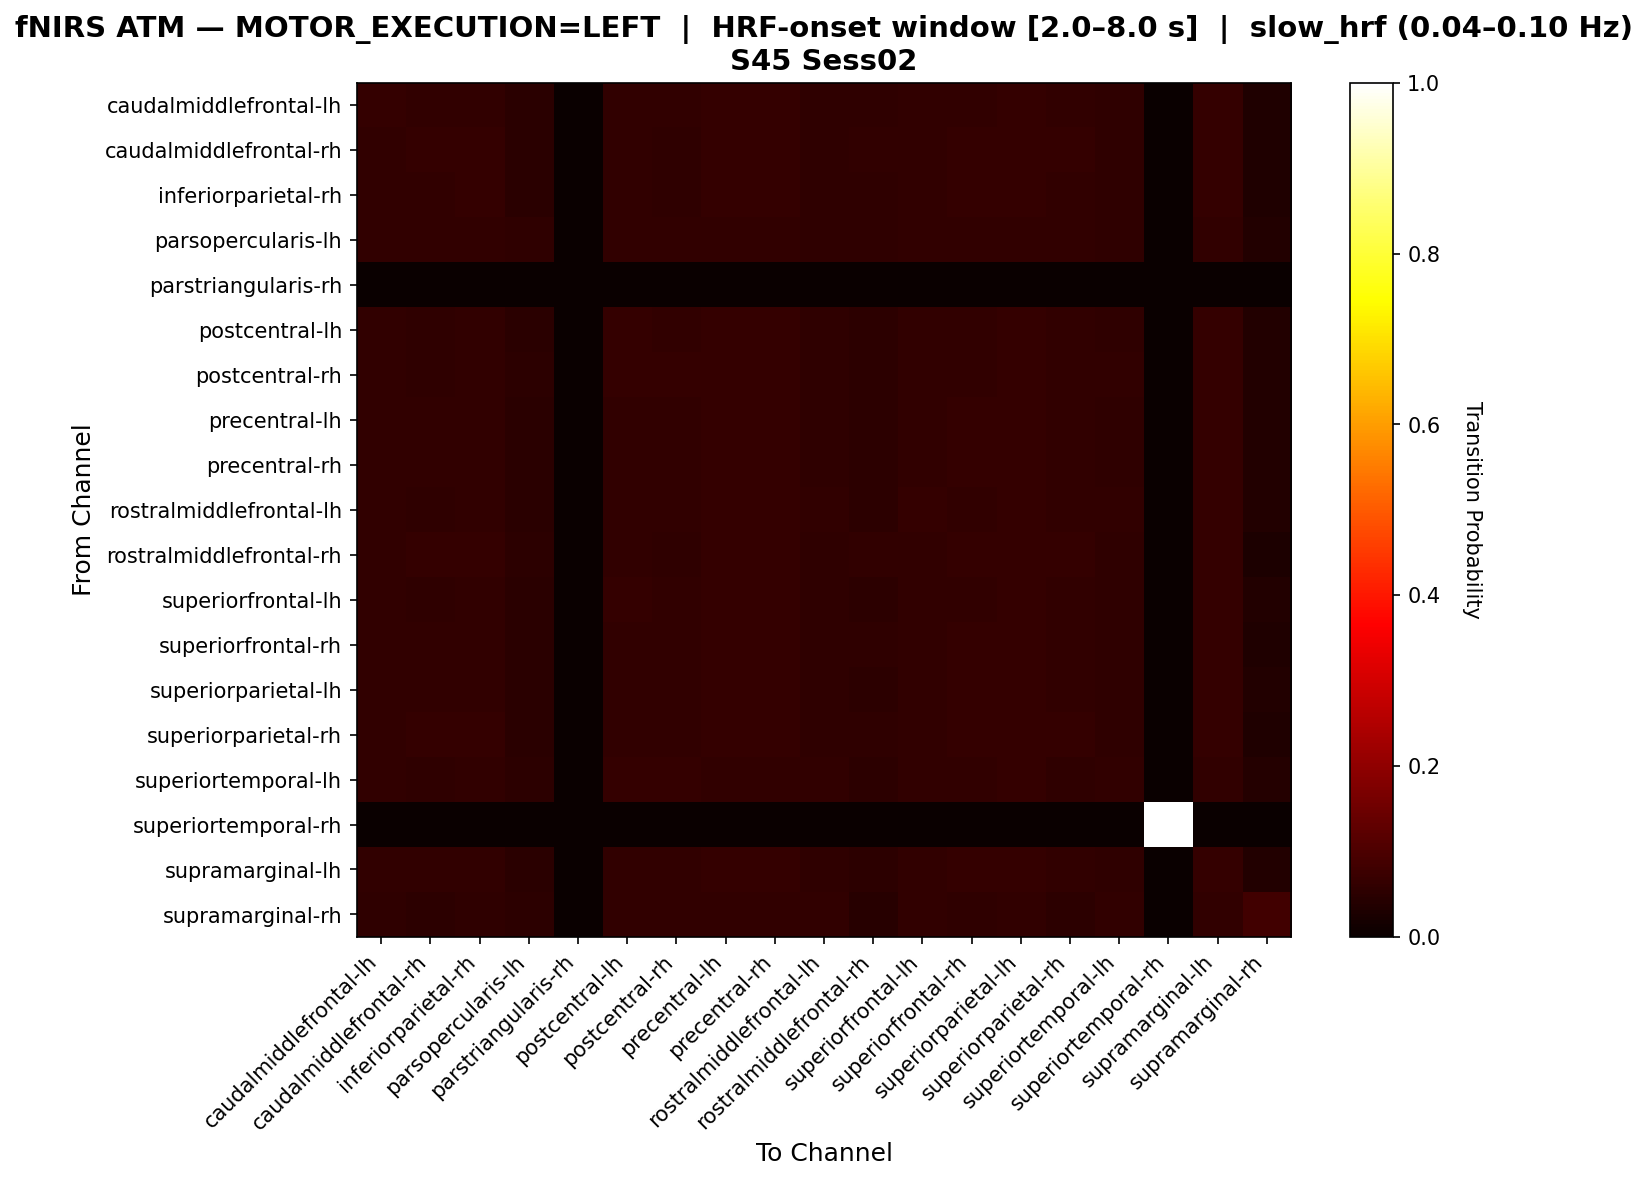

Data behind this chart, as committed beside it:
, caudalmiddlefrontal-lh, caudalmiddlefrontal-rh, inferiorparietal-rh, parsopercularis-lh, parstriangularis-rh, postcentral-lh, postcentral-rh, precentral-lh, precentral-rh, rostralmiddlefrontal-lh, rostralmiddlefrontal-rh, superiorfrontal-lh, superiorfrontal-rh, superiorparietal-lh, superiorparietal-rh, superiortemporal-lh, superiortemporal-rh, supramarginal-lh, supramarginal-rh
caudalmiddlefrontal-lh, 0.06589, 0.05943, 0.06072, 0.05039, 0.0, 0.06202, 0.06072, 0.06331, 0.06331, 0.05685, 0.05556, 0.06072, 0.06202, 0.06331, 0.05943, 0.05814, 0.0, 0.06331, 0.03488
caudalmiddlefrontal-rh, 0.06029, 0.06422, 0.06422, 0.0498, 0.0, 0.05898, 0.05767, 0.06422, 0.06291, 0.05636, 0.05898, 0.06029, 0.06553, 0.06422, 0.06291, 0.05505, 0.0, 0.06291, 0.03145
inferiorparietal-rh, 0.06087, 0.06211, 0.06335, 0.04845, 0.0, 0.05963, 0.05839, 0.0646, 0.06335, 0.05714, 0.0559, 0.06087, 0.06584, 0.0646, 0.06211, 0.0559, 0.0, 0.06335, 0.03354
parsopercularis-lh, 0.06132, 0.05975, 0.06132, 0.05818, 0.0, 0.06132, 0.06132, 0.06132, 0.06132, 0.0566, 0.0566, 0.06132, 0.06132, 0.06132, 0.05975, 0.05818, 0.0, 0.06132, 0.03774
parstriangularis-rh, 0.0, 0.0, 0.0, 0.0, 0.0, 0.0, 0.0, 0.0, 0.0, 0.0, 0.0, 0.0, 0.0, 0.0, 0.0, 0.0, 0.0, 0.0, 0.0
postcentral-lh, 0.0608, 0.05821, 0.0608, 0.05045, 0.0, 0.06339, 0.0621, 0.06339, 0.06339, 0.05692, 0.05433, 0.0608, 0.0621, 0.06468, 0.05951, 0.05821, 0.0, 0.06339, 0.03752
postcentral-rh, 0.06152, 0.05759, 0.06021, 0.05105, 0.0, 0.06414, 0.06283, 0.06283, 0.06283, 0.05759, 0.05366, 0.06152, 0.06152, 0.06414, 0.0589, 0.0589, 0.0, 0.06283, 0.03796
precentral-lh, 0.06064, 0.06064, 0.06188, 0.04827, 0.0, 0.06188, 0.06064, 0.06436, 0.06312, 0.05693, 0.05446, 0.06064, 0.06436, 0.06559, 0.06064, 0.05693, 0.0, 0.06312, 0.03589
precentral-rh, 0.06079, 0.05955, 0.06203, 0.04839, 0.0, 0.06203, 0.06079, 0.06452, 0.06328, 0.05707, 0.05459, 0.06079, 0.06328, 0.06576, 0.06079, 0.05707, 0.0, 0.06328, 0.03598
rostralmiddlefrontal-lh, 0.06021, 0.05759, 0.06021, 0.04974, 0.0, 0.06152, 0.06152, 0.06283, 0.06283, 0.06152, 0.05366, 0.06283, 0.06152, 0.06414, 0.0589, 0.06021, 0.0, 0.06283, 0.03796
rostralmiddlefrontal-rh, 0.06108, 0.06392, 0.06392, 0.05114, 0.0, 0.05966, 0.05824, 0.06392, 0.0625, 0.0554, 0.06108, 0.05966, 0.06392, 0.06392, 0.06392, 0.0554, 0.0, 0.0625, 0.02983
superiorfrontal-lh, 0.06195, 0.05815, 0.06068, 0.0493, 0.0, 0.06321, 0.06195, 0.06321, 0.06321, 0.05815, 0.05436, 0.06195, 0.06195, 0.06448, 0.05942, 0.05815, 0.0, 0.06321, 0.03666
superiorfrontal-rh, 0.06076, 0.06203, 0.06203, 0.04937, 0.0, 0.06076, 0.05949, 0.06456, 0.06329, 0.05696, 0.0557, 0.06076, 0.06456, 0.06456, 0.06076, 0.05696, 0.0, 0.06329, 0.03418
superiorparietal-lh, 0.06064, 0.06064, 0.06188, 0.04827, 0.0, 0.06188, 0.06064, 0.06436, 0.06312, 0.05693, 0.05446, 0.06064, 0.06436, 0.06559, 0.06064, 0.05693, 0.0, 0.06312, 0.03589
superiorparietal-rh, 0.06138, 0.06266, 0.06394, 0.04987, 0.0, 0.0601, 0.05882, 0.06394, 0.06266, 0.05627, 0.05627, 0.0601, 0.06522, 0.06394, 0.06266, 0.05627, 0.0, 0.06266, 0.03325
superiortemporal-lh, 0.06081, 0.05676, 0.05946, 0.0527, 0.0, 0.06351, 0.06351, 0.06216, 0.06216, 0.05946, 0.0527, 0.06216, 0.06081, 0.06351, 0.05811, 0.06081, 0.0, 0.06216, 0.03919
superiortemporal-rh, 0.0, 0.0, 0.0, 0.0, 0.0, 0.0, 0.0, 0.0, 0.0, 0.0, 0.0, 0.0, 0.0, 0.0, 0.0, 0.0, 1.0, 0.0, 0.0
supramarginal-lh, 0.06079, 0.05955, 0.06203, 0.04839, 0.0, 0.06203, 0.06079, 0.06452, 0.06328, 0.05707, 0.05459, 0.06079, 0.06328, 0.06576, 0.06079, 0.05707, 0.0, 0.06328, 0.03598
supramarginal-rh, 0.05769, 0.05128, 0.05556, 0.05128, 0.0, 0.06197, 0.06197, 0.05983, 0.05983, 0.05983, 0.04487, 0.05983, 0.05769, 0.06197, 0.05342, 0.05983, 0.0, 0.05983, 0.08333
